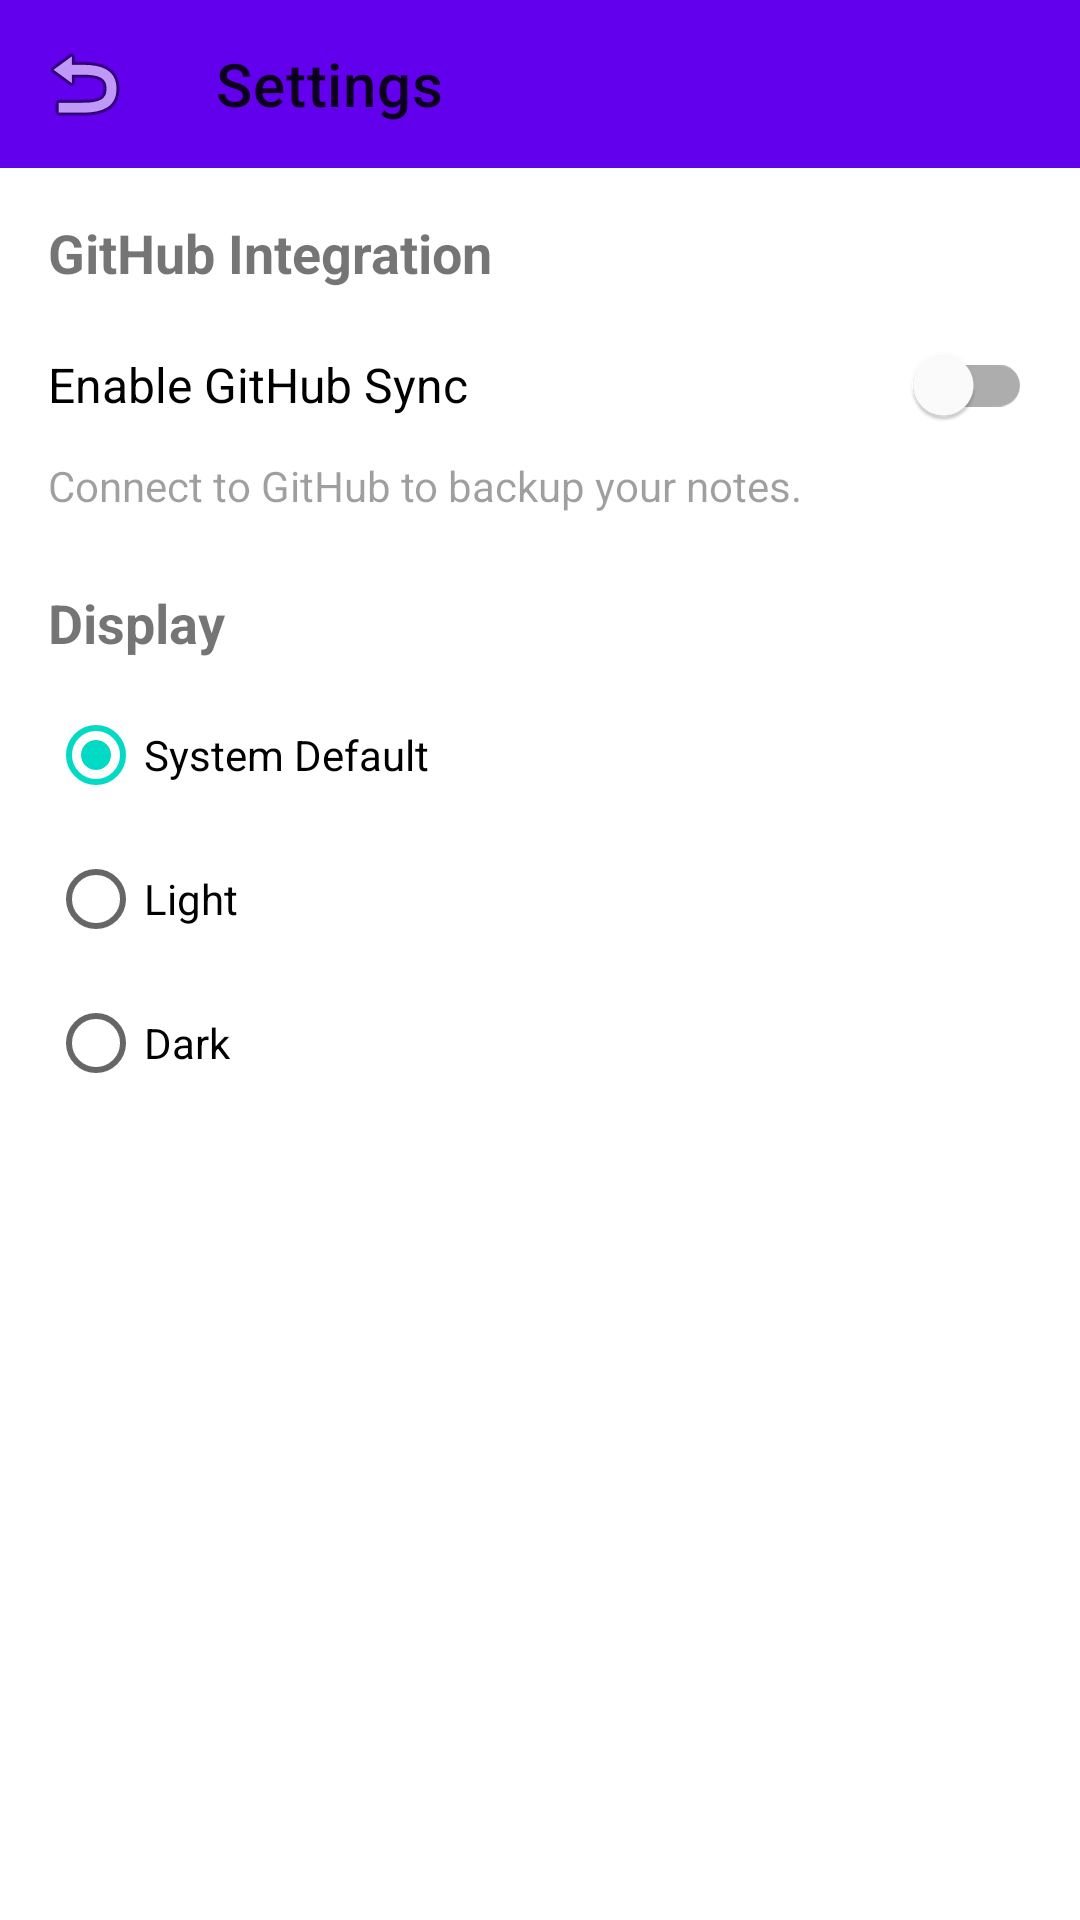

The Android layout XML behind this screen, and the referenced resources:
<!-- AndroidManifest.xml: application theme Theme.Gitnote -->
<!-- res/layout/activity_settings.xml -->
<?xml version="1.0" encoding="utf-8"?>
<LinearLayout xmlns:android="http://schemas.android.com/apk/res/android"
    xmlns:app="http://schemas.android.com/apk/res-auto"
    android:layout_width="match_parent"
    android:layout_height="match_parent"
    android:fitsSystemWindows="true"
    android:orientation="vertical">

    <com.google.android.material.appbar.AppBarLayout
        android:layout_width="match_parent"
        android:layout_height="wrap_content">

        <com.google.android.material.appbar.MaterialToolbar
            android:id="@+id/toolbar"
            android:layout_width="match_parent"
            android:layout_height="?attr/actionBarSize"
            app:title="Settings"
            app:navigationIcon="@android:drawable/ic_menu_revert" />

    </com.google.android.material.appbar.AppBarLayout>

    <LinearLayout
        android:layout_width="match_parent"
        android:layout_height="match_parent"
        android:orientation="vertical"
        android:padding="16dp">

        
        <TextView
            android:layout_width="wrap_content"
            android:layout_height="wrap_content"
            android:text="GitHub Integration"
            android:textSize="18sp"
            android:textStyle="bold"
            android:layout_marginBottom="8dp"/>

        <com.google.android.material.switchmaterial.SwitchMaterial
            android:id="@+id/switchGitHubSync"
            android:layout_width="match_parent"
            android:layout_height="wrap_content"
            android:text="Enable GitHub Sync"
            android:textSize="16sp"/>

        <TextView
            android:layout_width="match_parent"
            android:layout_height="wrap_content"
            android:text="Connect to GitHub to backup your notes."
            android:textSize="14sp"
            android:layout_marginBottom="24dp"
            android:alpha="0.7"/>

        
        <TextView
            android:layout_width="wrap_content"
            android:layout_height="wrap_content"
            android:text="Display"
            android:textSize="18sp"
            android:textStyle="bold"
            android:layout_marginBottom="8dp"/>

        <RadioGroup
            android:id="@+id/radioGroupTheme"
            android:layout_width="match_parent"
            android:layout_height="wrap_content">

            <RadioButton
                android:id="@+id/radioSystemDefault"
                android:layout_width="wrap_content"
                android:layout_height="wrap_content"
                android:text="System Default"
                android:checked="true"/>

            <RadioButton
                android:id="@+id/radioLight"
                android:layout_width="wrap_content"
                android:layout_height="wrap_content"
                android:text="Light"/>

            <RadioButton
                android:id="@+id/radioDark"
                android:layout_width="wrap_content"
                android:layout_height="wrap_content"
                android:text="Dark"/>
        </RadioGroup>
    </LinearLayout>

</LinearLayout>
<!-- resources referenced by this layout -->
<resources>
  <style name="Theme.Gitnote" parent="Theme.MaterialComponents.DayNight.DarkActionBar">
          
          <item name="colorPrimary">@color/purple_500</item>
          <item name="colorPrimaryVariant">@color/purple_700</item>
          <item name="colorOnPrimary">@color/white</item>
          
          <item name="colorSecondary">@color/teal_200</item>
          <item name="colorSecondaryVariant">@color/teal_700</item>
          <item name="colorOnSecondary">@color/black</item>
          
          <item name="android:statusBarColor">?attr/colorPrimaryVariant</item>
          
      </style>
  <color name="purple_500">#FF6200EE</color>
  <color name="purple_700">#FF3700B3</color>
  <color name="white">#FFFFFFFF</color>
  <color name="teal_200">#FF03DAC5</color>
  <color name="teal_700">#FF018786</color>
  <color name="black">#FF000000</color>
</resources>
